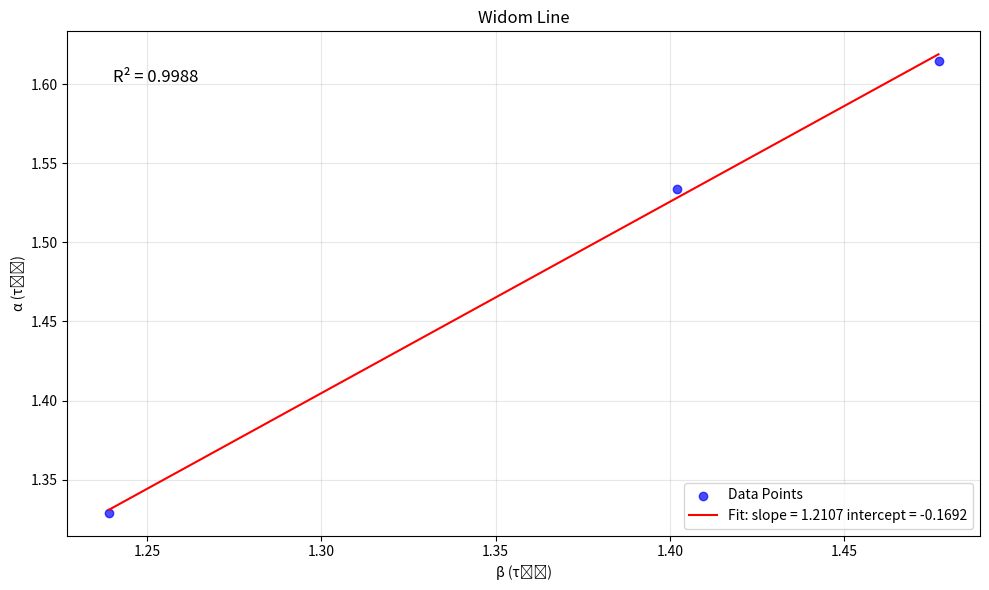

Reproduce this figure in Python.
import numpy as np
import matplotlib.pyplot as plt
from scipy import stats

def plot_with_linear_fit(x_values, y_values, output_filename='widom_line_perc.pdf'):
    """
    Plot β versus α values with a linear fit line and save as PDF.
    No LaTeX required version.
    
    Parameters:
    -----------
    x_values : array-like
        Array of β coordinates
    y_values : array-like
        Array of α values
    output_filename : str, optional
        Filename for the output PDF (default: 'widom_line_perc.pdf')
    """
    # Convert inputs to numpy arrays if they aren't already
    x = np.array(x_values)
    y = np.array(y_values)
    
    # Create the figure and axis
    plt.figure(figsize=(10, 6))
    
    # Plot the raw data points
    plt.scatter(x, y, color='blue', alpha=0.7, label='Data Points')
    
    # Calculate the linear fit
    slope, intercept, r_value, p_value, std_err = stats.linregress(x, y)
    
    # Create the line of best fit
    line_x = np.linspace(min(x), max(x), 100)
    line_y = slope * line_x + intercept
    
    # Plot the line of best fit
    plt.plot(line_x, line_y, 'r-', label=f'Fit: slope = {slope:.4f} intercept = {intercept:.4f}')
    
    # Add equation and R-squared value to the plot
    plt.annotate(f'R² = {r_value**2:.4f}', 
                 xy=(0.05, 0.9), 
                 xycoords='axes fraction', 
                 fontsize=12)
    
    # Add labels and legend - using Unicode instead of LaTeX
    plt.xlabel('β (τ̃ₛ)')  # Beta with tau tilde subscript S in parentheses
    plt.ylabel('α (τ̃ₜ)')  # Alpha with tau tilde subscript T in parentheses
    plt.title('Widom Line')
    plt.legend()
    plt.grid(True, alpha=0.3)
    
    # Adjust layout and save as PDF
    plt.tight_layout()
    plt.savefig(output_filename, format='pdf', bbox_inches='tight')
    
    print(f'Plot saved as {output_filename}')
    
    # Show the plot (optional, comment out if not needed)
    plt.show()
    
    # Return the fit parameters
    return {'slope': slope, 'intercept': intercept, 'r_squared': r_value**2}

# Example usage
if __name__ == "__main__":
    # Example data - replace with your actual data
    #x_data = np.array([1.47, 1.39, 1.34])
    #y_data = np.array([1.62, 1.53, 1.46])

    x_data = np.array([1.477, 1.402, 1.239])
    y_data = np.array([1.615, 1.534, 1.329])
    
    # Plot with linear fit and save as PDF
    fit_results = plot_with_linear_fit(x_data, y_data, 'widom_line_perc.pdf')
    
    print("Widom Line")
    print(f"Slope: {fit_results['slope']:.4f}")
    print(f"Intercept: {fit_results['intercept']:.4f}")
    print(f"R-squared: {fit_results['r_squared']:.4f}")
